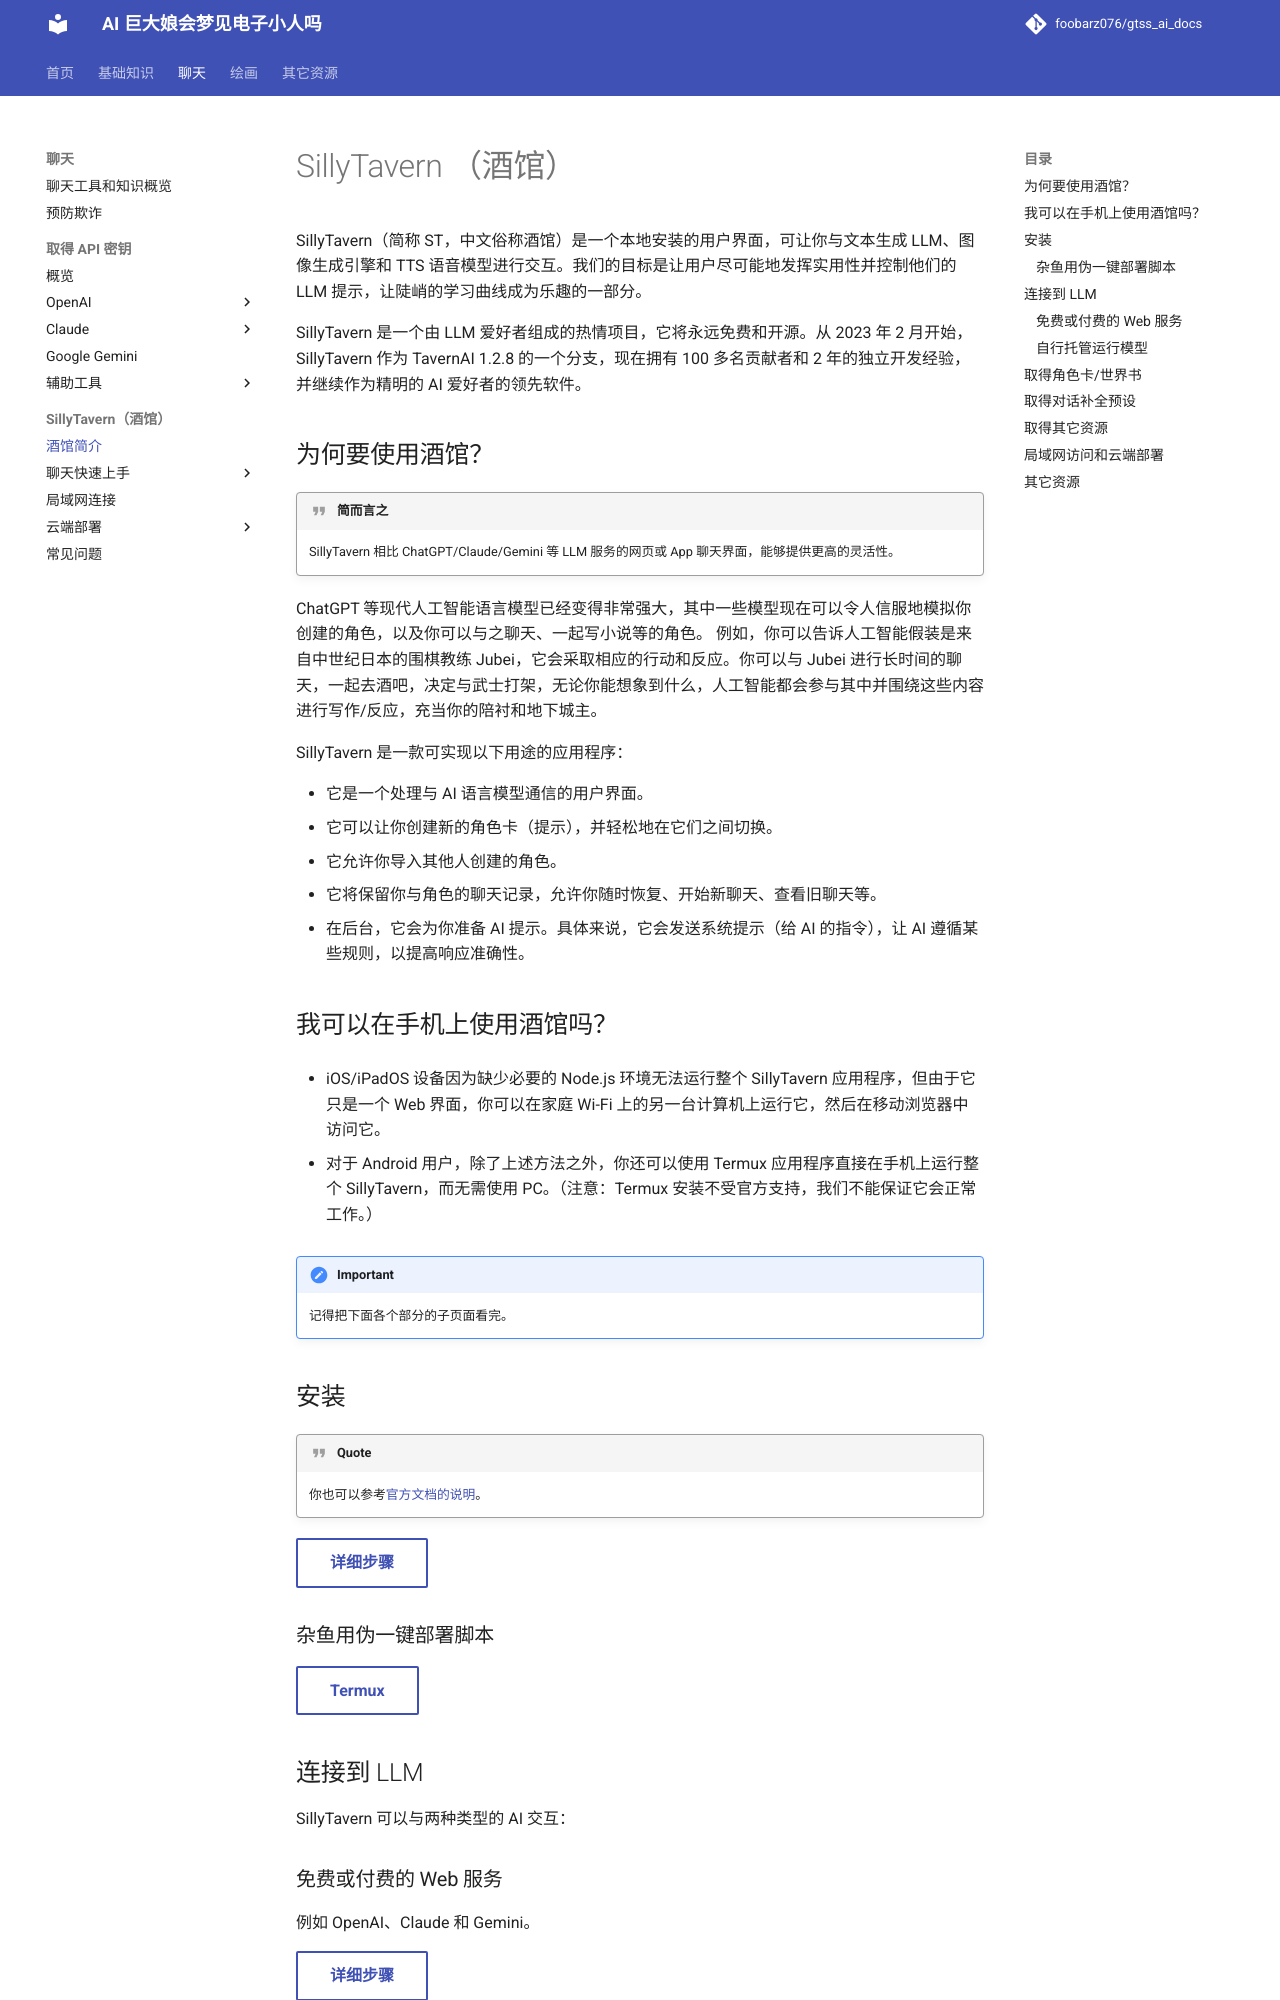

repository: foobarz076/gtss_ai_docs · page: chatting/sillytavern/index.html · generator: mkdocs

# SillyTavern （酒馆）

SillyTavern（简称 ST，中文俗称酒馆）是一个本地安装的用户界面，可让你与文本生成 LLM、图像生成引擎和 TTS 语音模型进行交互。我们的目标是让用户尽可能地发挥实用性并控制他们的 LLM 提示，让陡峭的学习曲线成为乐趣的一部分。

SillyTavern 是一个由 LLM 爱好者组成的热情项目，它将永远免费和开源。从 2023 年 2 月开始，SillyTavern 作为 TavernAI 1.2.8 的一个分支，现在拥有 100 多名贡献者和 2 年的独立开发经验，并继续作为精明的 AI 爱好者的领先软件。

## 为何要使用酒馆？
!!! quote "简而言之"

    SillyTavern 相比 ChatGPT/Claude/Gemini 等 LLM 服务的网页或 App 聊天界面，能够提供更高的灵活性。

ChatGPT 等现代人工智能语言模型已经变得非常强大，其中一些模型现在可以令人信服地模拟你创建的角色，以及你可以与之聊天、一起写小说等的角色。
例如，你可以告诉人工智能假装是来自中世纪日本的围棋教练 Jubei，它会采取相应的行动和反应。你可以与 Jubei 进行长时间的聊天，一起去酒吧，决定与武士打架，无论你能想象到什么，人工智能都会参与其中并围绕这些内容进行写作/反应，充当你的陪衬和地下城主。

SillyTavern 是一款可实现以下用途的应用程序：

* 它是一个处理与 AI 语言模型通信的用户界面。
* 它可以让你创建新的角色卡（提示），并轻松地在它们之间切换。
* 它允许你导入其他人创建的角色。
* 它将保留你与角色的聊天记录，允许你随时恢复、开始新聊天、查看旧聊天等。
* 在后台，它会为你准备 AI 提示。具体来说，它会发送系统提示（给 AI 的指令），让 AI 遵循某些规则，以提高响应准确性。

## 我可以在手机上使用酒馆吗？
* iOS/iPadOS 设备因为缺少必要的 Node.js 环境无法运行整个 SillyTavern 应用程序，但由于它只是一个 Web 界面，你可以在家庭 Wi-Fi 上的另一台计算机上运行它，然后在移动浏览器中访问它。

* 对于 Android 用户，除了上述方法之外，你还可以使用 Termux 应用程序直接在手机上运行整个 SillyTavern，而无需使用 PC。（注意：Termux 安装不受官方支持，我们不能保证它会正常工作。）

!!! important 

    记得把下面各个部分的子页面看完。

## 安装

!!! quote 

    你也可以参考[官方文档的说明](https://docs.sillytavern.app/installation/)。

[详细步骤](install.md){ .md-button }

### 杂鱼用伪一键部署脚本
[Termux](termux_deployment_script/index.md){ .md-button }

## 连接到 LLM
SillyTavern 可以与两种类型的 AI 交互：
